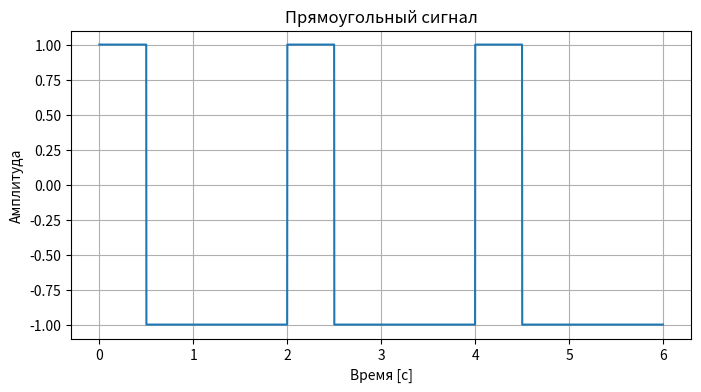
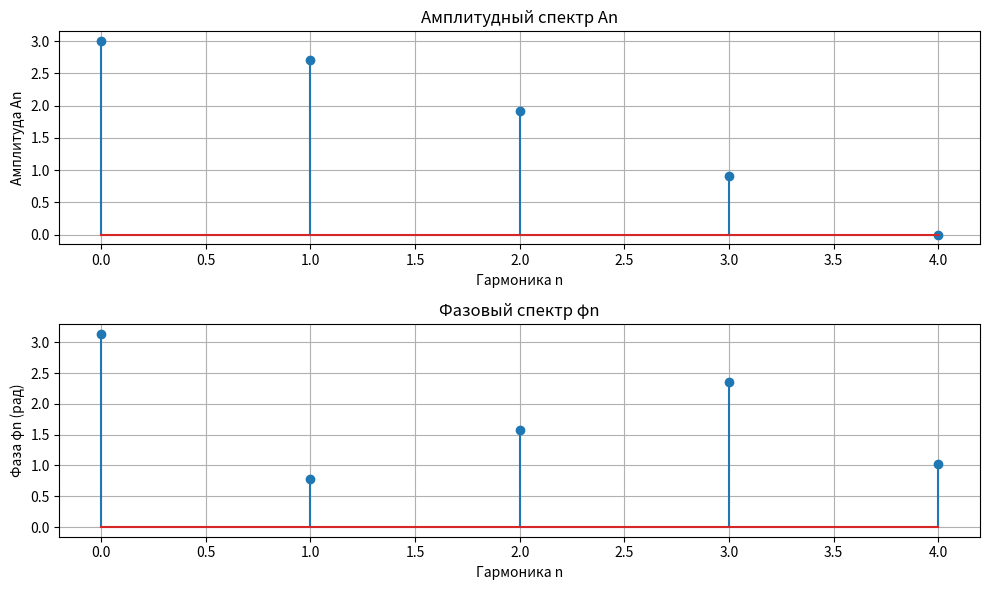

These figures' Python source, in order:
import numpy as np
import matplotlib.pyplot as plt
from scipy import signal

T = 2       
tau = 0.5   
f0 = 1 / T  
Ts = 0.001  
N_periods = 3   
t = np.arange(0, N_periods * T, Ts)

x_t = signal.square(2 * np.pi * f0 * t, duty=tau/T) 

plt.figure(figsize=(8, 4))
plt.plot(t, x_t)
plt.title('Прямоугольный сигнал')
plt.xlabel('Время [с]')
plt.ylabel('Амплитуда')
plt.grid(True)
plt.show()

def calc_an(n):
    cos_comp = np.cos(2 * np.pi * n * f0 * t)
    return (2 / T) * np.sum(x_t * cos_comp) * Ts

def calc_bn(n):
    sin_comp = np.sin(2 * np.pi * n * f0 * t)
    return (2 / T) * np.sum(x_t * sin_comp) * Ts

a0 = (2 / T) * np.sum(x_t) * Ts

n_values = [0, 1, 2, 3, 4]
a_values = [a0] + [calc_an(n) for n in range(1, 5)]
b_values = [0] + [calc_bn(n) for n in range(1, 5)]  

A_values = [np.sqrt(a_n**2 + b_n**2) for a_n, b_n in zip(a_values, b_values)]
phi_values = [np.arctan2(b_n, a_n) for a_n, b_n in zip(a_values, b_values)]

print("Коэффициенты Фурье и фазы:")
for n in range(5):
    print(f"n = {n}: a_{n} = {a_values[n]:.5f}, b_{n} = {b_values[n]:.5f}, A_{n} = {A_values[n]:.5f}, φ_{n} = {phi_values[n]:.5f} рад")

plt.figure(figsize=(10, 6))
plt.subplot(2, 1, 1)
plt.stem(n_values, A_values)
plt.xlabel('Гармоника n')
plt.ylabel('Амплитуда An')
plt.title('Амплитудный спектр An')
plt.grid(True)

plt.subplot(2, 1, 2)
plt.stem(n_values, phi_values)
plt.xlabel('Гармоника n')
plt.ylabel('Фаза φn (рад)')
plt.title('Фазовый спектр φn')
plt.grid(True)

plt.tight_layout()
plt.show()
